Photos from the image-classification dataset "Data_Base" in the GitHub repository TheGuy83/Deep-Learning-Project. Its 15 classes are: gardiens pieds, gardiens volants, bokoblins, gardiens ruines, gardiens tourelles, hinox, lezalfos, lithoroks, lynels, moblins, moldarquors, nano gardiens, octoroks, slim yiga, large yiga.

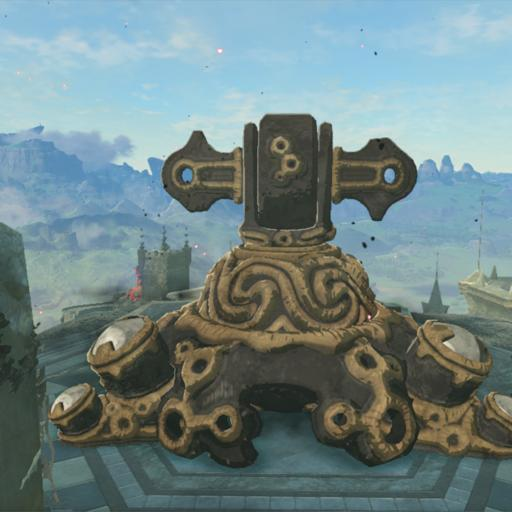
Label: gardiens tourelles

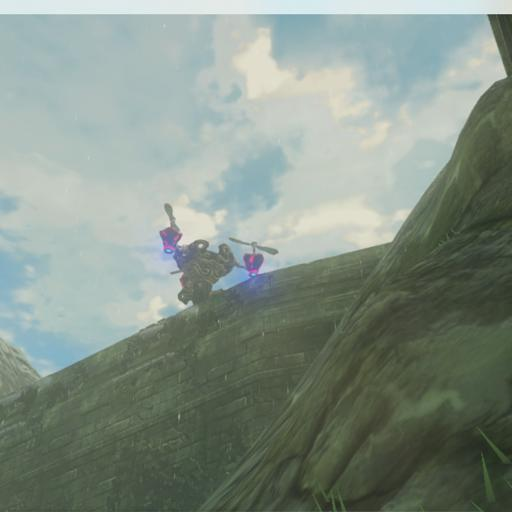
Label: gardiens volants

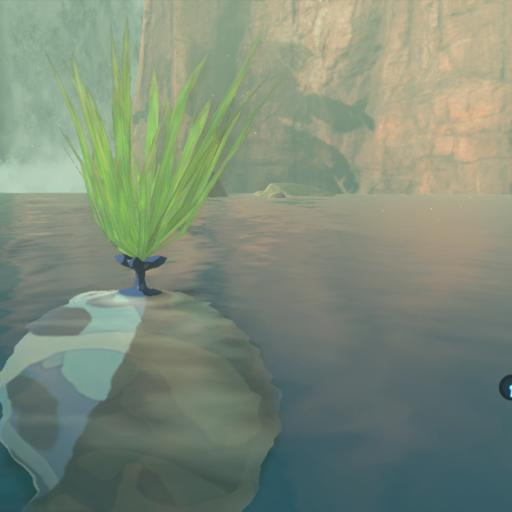
Label: octoroks

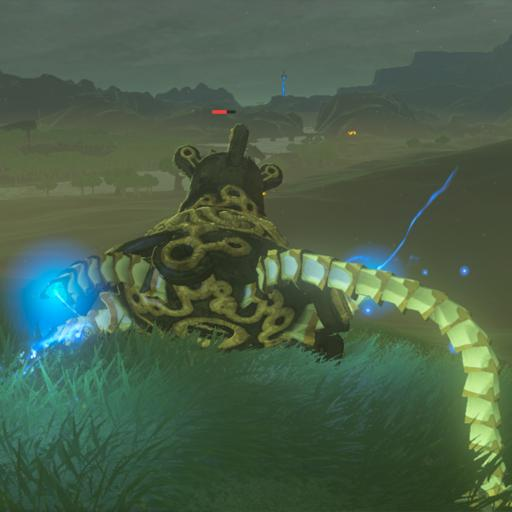
Label: gardiens pieds

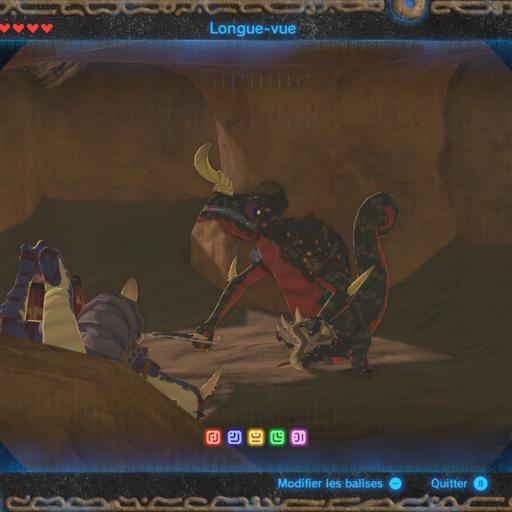
Label: lezalfos

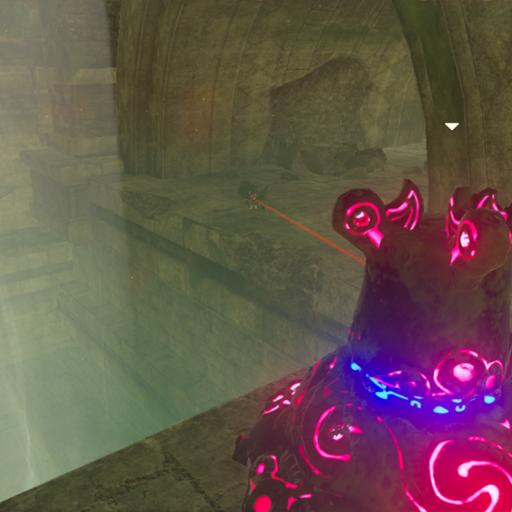
Label: gardiens ruines
